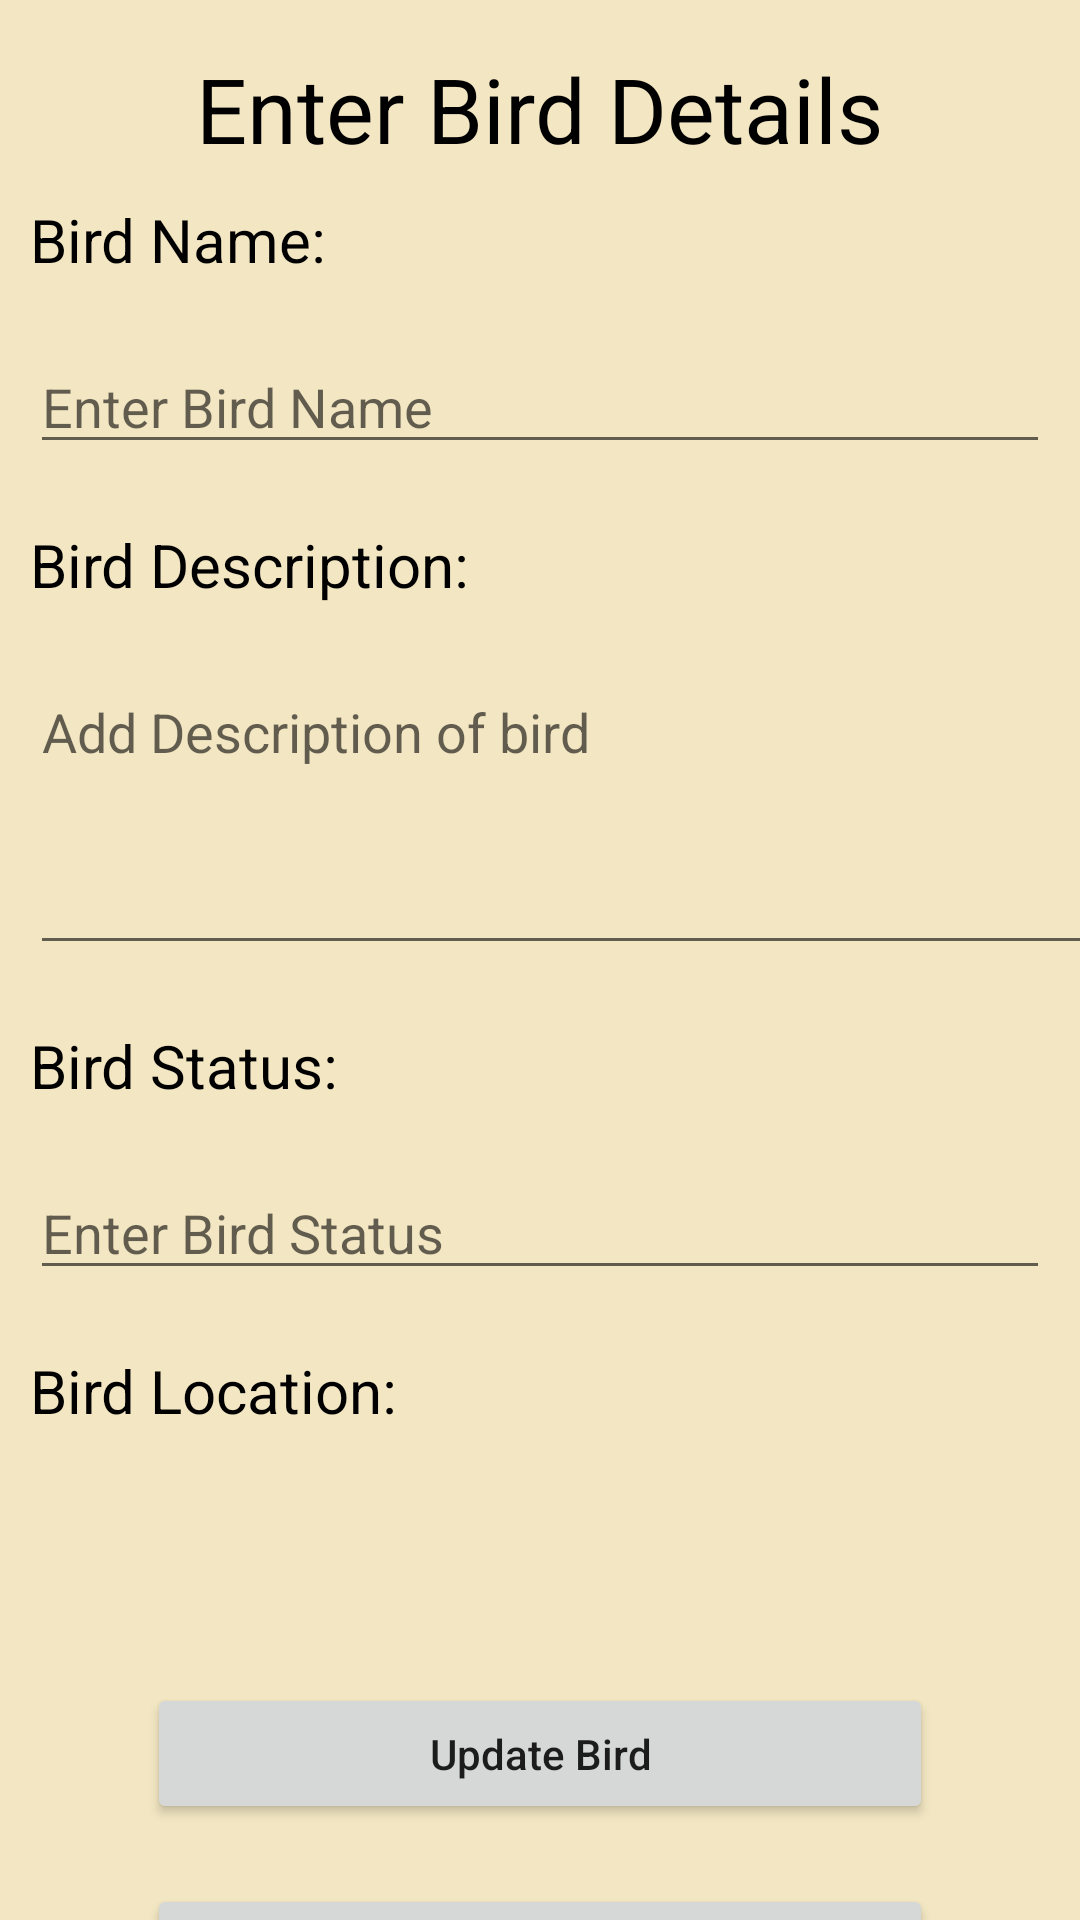

Here is an Android app screen rendered from its layout file. Give the layout XML and the strings, colors and styles it references.
<!-- AndroidManifest.xml: application theme Theme.NolanRayner_SeanBrasil_PROG3210FinalProject -->
<!-- res/layout/activity_update_bird.xml -->
<?xml version="1.0" encoding="utf-8"?>
<LinearLayout
    xmlns:android="http://schemas.android.com/apk/res/android"
    xmlns:tools="http://schemas.android.com/tools"
    android:layout_width="match_parent"
    android:layout_height="match_parent"
    android:background="#F3E7C3"
    android:orientation="vertical"
    tools:context=".MainActivity">

    <TextView
        android:id="@+id/textView7"
        android:layout_gravity="center"
        android:layout_width="wrap_content"
        android:layout_height="wrap_content"
        android:layout_marginTop="16dp"
        android:text="Enter Bird Details"
        android:textColor="@color/black"
        android:textSize="30dp" />

    <TextView
        android:id="@+id/textView8"
        android:layout_width="wrap_content"
        android:layout_height="wrap_content"
        android:layout_margin="10dp"
        android:text="Bird Name:"
        android:textColor="@color/black"
        android:textSize="20dp" />

    <EditText
        android:id="@+id/idUpdateBirdName"
        android:layout_width="match_parent"
        android:layout_height="wrap_content"
        android:layout_margin="10dp"
        android:hint="Enter Bird Name" />

    <TextView
        android:id="@+id/textView9"
        android:layout_width="wrap_content"
        android:layout_height="wrap_content"
        android:layout_margin="10dp"
        android:text="Bird Description:"
        android:textColor="@color/black"
        android:textSize="20dp" />

    <EditText
        android:id="@+id/idUPDBirdDescription"
        android:layout_width="397dp"
        android:layout_height="100dp"
        android:ems="10"
        android:layout_margin="10dp"
        android:gravity="start|top"
        android:hint="Add Description of bird"
        android:inputType="textMultiLine"
        android:scrollbars="vertical" />

    <TextView
        android:id="@+id/textView10"
        android:layout_width="wrap_content"
        android:layout_height="wrap_content"
        android:layout_margin="10dp"
        android:text="Bird Status:"
        android:textColor="@color/black"
        android:textSize="20dp"/>

    <EditText
        android:id="@+id/idUPDBirdStatus"
        android:layout_width="match_parent"
        android:layout_height="wrap_content"
        android:layout_marginEnd="20dp"
        android:hint="Enter Bird Status"
        android:layout_margin="10dp" />


    <TextView
        android:id="@+id/textView11"
        android:layout_width="wrap_content"
        android:layout_height="wrap_content"
        android:layout_margin="10dp"
        android:text="Bird Location:"
        android:textColor="@color/black"
        android:textSize="20dp" />

    <Spinner
        android:id="@+id/spinnerEdtBirdLocation1"
        android:layout_width="388dp"
        android:layout_height="44dp"
        android:layout_margin="10dp"
        android:ems="10" />

    <Button
        android:id="@+id/idBtnUpdateBird"
        android:layout_width="262dp"
        android:layout_height="47dp"
        android:text="Update Bird"
        android:textAllCaps="false"
        android:layout_gravity="center"
        android:layout_margin="10dp" />

    <Button
        android:id="@+id/idBtnDeleteBird"
        android:layout_width="262dp"
        android:layout_height="47dp"
        android:text="Delete Bird"
        android:layout_gravity="center"
        android:textAllCaps="false"
        android:layout_margin="10dp"/>

</LinearLayout>
<!-- resources referenced by this layout -->
<resources>
  <style name="Theme.NolanRayner_SeanBrasil_PROG3210FinalProject" parent="Theme.MaterialComponents.DayNight.DarkActionBar">
          
          <item name="colorPrimary">@color/purple_500</item>
          <item name="colorPrimaryVariant">@color/purple_700</item>
          <item name="colorOnPrimary">@color/white</item>
          
          <item name="colorSecondary">@color/teal_200</item>
          <item name="colorSecondaryVariant">@color/teal_700</item>
          <item name="colorOnSecondary">@color/black</item>
          
          <item name="android:statusBarColor">?attr/colorPrimaryVariant</item>
          
      </style>
  <!-- not gathered from this repository: default colours our renderer supplied (Android Studio template values) -->
  <color name="purple_500">#FF6200EE</color>
  <color name="purple_700">#FF3700B3</color>
  <color name="teal_200">#FF03DAC5</color>
  <color name="teal_700">#FF018786</color>
  <color name="black">#FF000000</color>
  <color name="white">#FFFFFFFF</color>
</resources>
